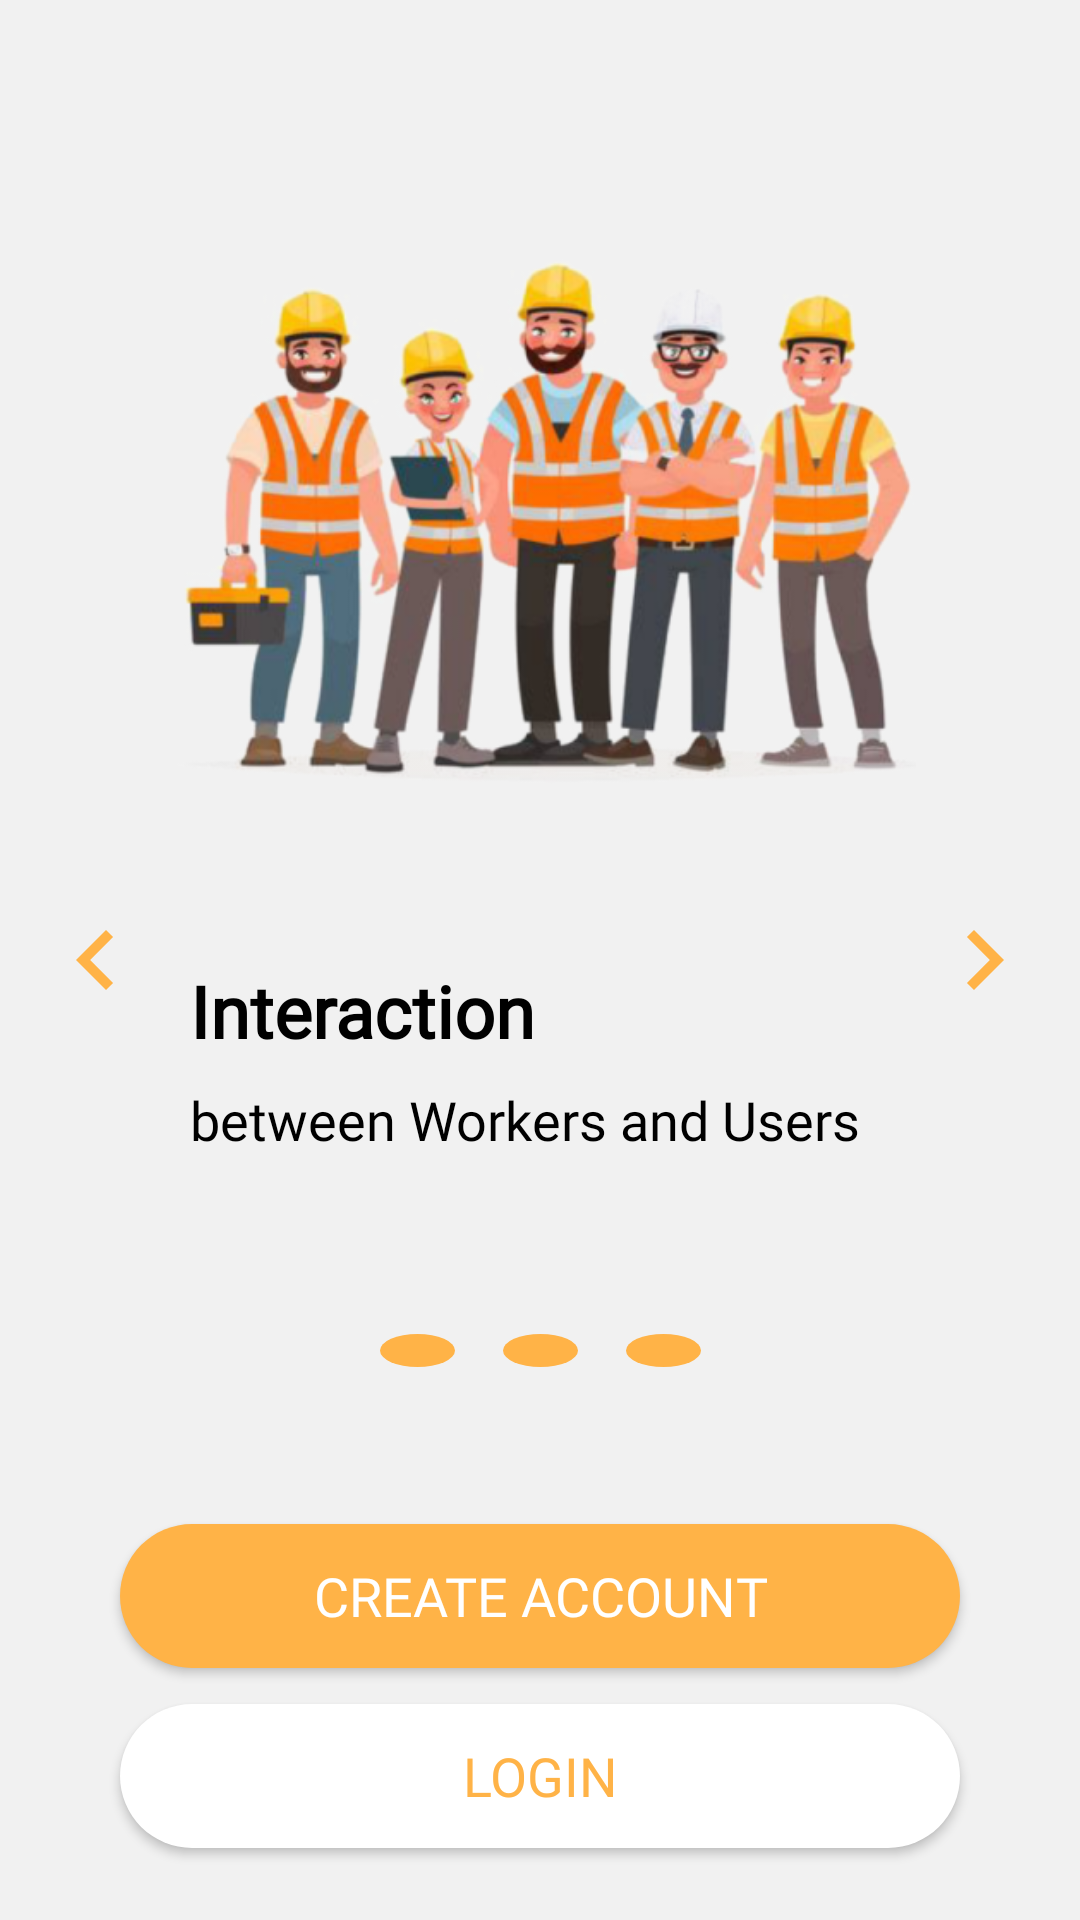

The Android layout XML behind this screen, and the referenced resources:
<!-- AndroidManifest.xml: application theme AppTheme -->
<!-- res/layout/slide_screen.xml -->
<?xml version="1.0" encoding="utf-8"?>
<androidx.constraintlayout.widget.ConstraintLayout xmlns:android="http://schemas.android.com/apk/res/android"
    xmlns:app="http://schemas.android.com/apk/res-auto"
    android:layout_width="match_parent"
    android:layout_height="match_parent"
    android:background="@color/colorBG">

    <Button
        android:id="@+id/btnLogin"
        android:layout_width="0dp"
        android:layout_height="wrap_content"
        android:layout_marginTop="12dp"
        android:background="@drawable/button_layout2"
        android:fontFamily="@font/roboto"
        android:text="@string/log_in"
        android:textColor="@color/colorPrimaryDark"
        android:textSize="18sp"
        app:layout_constraintEnd_toEndOf="@+id/btnCreateAcc"
        app:layout_constraintHorizontal_bias="0.0"
        app:layout_constraintStart_toStartOf="@+id/btnCreateAcc"
        app:layout_constraintTop_toBottomOf="@+id/btnCreateAcc" />

    <ImageView
        android:id="@+id/logo"
        android:layout_width="250dp"
        android:layout_height="250dp"
        android:scaleType="fitCenter"
        app:layout_constraintBottom_toBottomOf="parent"
        app:layout_constraintEnd_toEndOf="parent"
        app:layout_constraintHorizontal_bias="0.504"
        app:layout_constraintStart_toStartOf="parent"
        app:layout_constraintTop_toTopOf="parent"
        app:layout_constraintVertical_bias="0.120000005"
        app:srcCompat="@drawable/onboard1"
        android:contentDescription="@string/todo" />

    <TextView
        android:id="@+id/title"
        android:layout_width="wrap_content"
        android:layout_height="wrap_content"
        android:layout_marginStart="8dp"
        android:layout_marginTop="24dp"
        android:fontFamily="@font/roboto_medium"
        android:text="@string/interaction"
        android:textColor="@color/colorBlack"
        android:textSize="24sp"
        android:textStyle="bold"
        app:layout_constraintEnd_toEndOf="@+id/logo"
        app:layout_constraintHorizontal_bias="0.0"
        app:layout_constraintStart_toStartOf="@+id/logo"
        app:layout_constraintTop_toBottomOf="@+id/logo" />

    <TextView
        android:id="@+id/desc"
        android:layout_width="wrap_content"
        android:layout_height="wrap_content"
        android:layout_marginTop="8dp"
        android:fontFamily="@font/roboto"
        android:text="@string/between_workers_and_users"
        android:textColor="@color/colorBlack"
        android:textSize="18sp"
        app:layout_constraintEnd_toEndOf="@+id/title"
        app:layout_constraintHorizontal_bias="0.0"
        app:layout_constraintStart_toStartOf="@+id/title"
        app:layout_constraintTop_toBottomOf="@+id/title" />


    <Button
        android:id="@+id/btnCreateAcc"
        android:layout_width="0dp"
        android:layout_height="wrap_content"
        android:layout_marginStart="40dp"
        android:layout_marginEnd="40dp"
        android:background="@drawable/button_layout"
        android:fontFamily="@font/roboto"
        android:text="@string/create_account"
        android:textColor="@color/colorWhite"
        android:textSize="18sp"
        app:layout_constraintBottom_toBottomOf="parent"
        app:layout_constraintEnd_toEndOf="parent"
        app:layout_constraintHorizontal_bias="0.0"
        app:layout_constraintStart_toStartOf="parent"
        app:layout_constraintTop_toBottomOf="@+id/ind1"
        app:layout_constraintVertical_bias="0.35000002" />

    <ImageView
        android:id="@+id/ind1"
        android:layout_width="25dp"
        android:layout_height="25dp"
        android:layout_marginTop="8dp"
        app:layout_constraintBottom_toBottomOf="parent"
        app:layout_constraintEnd_toStartOf="@+id/ind2"
        app:layout_constraintHorizontal_bias="0.5"
        app:layout_constraintHorizontal_chainStyle="packed"
        app:layout_constraintStart_toStartOf="parent"
        app:layout_constraintTop_toBottomOf="@+id/desc"
        app:layout_constraintVertical_bias="0.19999999"
        app:srcCompat="@drawable/selected"
        android:contentDescription="@string/todo" />

    <ImageView
        android:id="@+id/ind2"
        android:layout_width="25dp"
        android:layout_height="25dp"
        android:layout_marginStart="16dp"
        android:layout_marginEnd="16dp"
        app:layout_constraintBottom_toBottomOf="@+id/ind1"
        app:layout_constraintEnd_toStartOf="@+id/ind3"
        app:layout_constraintHorizontal_bias="0.5"
        app:layout_constraintStart_toEndOf="@+id/ind1"
        app:layout_constraintTop_toTopOf="@+id/ind1"
        app:srcCompat="@drawable/selected"
        android:contentDescription="@string/todo" />

    <ImageView
        android:id="@+id/ind3"
        android:layout_width="25dp"
        android:layout_height="25dp"
        app:layout_constraintBottom_toBottomOf="@+id/ind2"
        app:layout_constraintEnd_toEndOf="parent"
        app:layout_constraintHorizontal_bias="0.5"
        app:layout_constraintStart_toEndOf="@+id/ind2"
        app:layout_constraintTop_toTopOf="@+id/ind2"
        app:srcCompat="@drawable/selected"
        android:contentDescription="@string/todo" />

    <ImageView
        android:id="@+id/btnPrev"
        android:layout_width="wrap_content"
        android:layout_height="wrap_content"
        android:layout_marginStart="12dp"
        app:layout_constraintBottom_toBottomOf="parent"
        app:layout_constraintStart_toStartOf="parent"
        app:layout_constraintTop_toTopOf="parent"
        app:srcCompat="@drawable/ic_prev"
        android:contentDescription="@string/todo" />

    <ImageView
        android:id="@+id/btnNext"
        android:layout_width="wrap_content"
        android:layout_height="wrap_content"
        android:layout_marginEnd="12dp"
        app:layout_constraintBottom_toBottomOf="parent"
        app:layout_constraintEnd_toEndOf="parent"
        app:layout_constraintTop_toTopOf="parent"
        app:srcCompat="@drawable/ic_next"
        android:contentDescription="@string/todo" />


</androidx.constraintlayout.widget.ConstraintLayout>
<!-- resources referenced by this layout -->
<resources>
  <color name="colorBG">#F1F1F1</color>
  <color name="colorBlack">#000000</color>
  <color name="colorPrimaryDark">#FFB347</color>
  <color name="colorWhite">#FFFFFF</color>
  <!-- drawable button_layout (drawable) -->
  <?xml version="1.0" encoding="utf-8"?>
  <selector xmlns:android="http://schemas.android.com/apk/res/android">
  
      <item>
          <shape android:shape="rectangle">
              <solid android:color="@color/btnColor"/>
              <corners android:radius="50dp"/>
          </shape>
      </item>
  
  </selector>
  <!-- drawable button_layout2 (drawable) -->
  <?xml version="1.0" encoding="utf-8"?>
  <selector xmlns:android="http://schemas.android.com/apk/res/android">
  
      <item>
          <shape android:shape="rectangle">
              <solid android:color="@color/colorWhite"/>
              <corners android:radius="50dp"/>
          </shape>
      </item>
  
  </selector>
  <!-- drawable ic_next (drawable) -->
  <vector xmlns:android="http://schemas.android.com/apk/res/android"
      android:width="40dp"
      android:height="40dp"
      android:viewportWidth="24"
      android:viewportHeight="24">
    <path
        android:fillColor="@color/colorPrimaryDark"
        android:pathData="M10,6L8.59,7.41 13.17,12l-4.58,4.59L10,18l6,-6z"/>
  </vector>
  <!-- drawable ic_prev (drawable) -->
  <vector xmlns:android="http://schemas.android.com/apk/res/android"
      android:width="40dp"
      android:height="40dp"
      android:viewportWidth="24"
      android:viewportHeight="24">
    <path
        android:fillColor="@color/colorPrimaryDark"
        android:pathData="M15.41,7.41L14,6l-6,6 6,6 1.41,-1.41L10.83,12z"/>
  </vector>
  <!-- drawable onboard1: png bitmap (drawable, 220266 bytes) -->
  <!-- drawable selected (drawable) -->
  <?xml version="1.0" encoding="utf-8"?>
  <selector xmlns:android="http://schemas.android.com/apk/res/android">
      <item>
          <shape android:shape="oval">
              <solid android:color="@color/colorPrimaryDark"/>
              <size android:height="11dp" android:width="25dp"/>
          </shape>
      </item>
  </selector>
  <string name="between_workers_and_users">between Workers and Users</string>
  <string name="create_account">Create Account</string>
  <string name="interaction">Interaction</string>
  <string name="log_in">LOGIN</string>
  <string name="todo">TODO</string>
  <style name="AppTheme" parent="Theme.AppCompat.Light.NoActionBar">
          
          <item name="colorPrimary">@color/colorPrimaryDark</item>
          <item name="colorPrimaryDark">@color/colorAccent </item>
          <item name="colorAccent">@color/colorAccent</item>
      </style>
  <color name="btnColor">#FFB347</color>
  <color name="colorAccent">#0F1051</color>
</resources>
